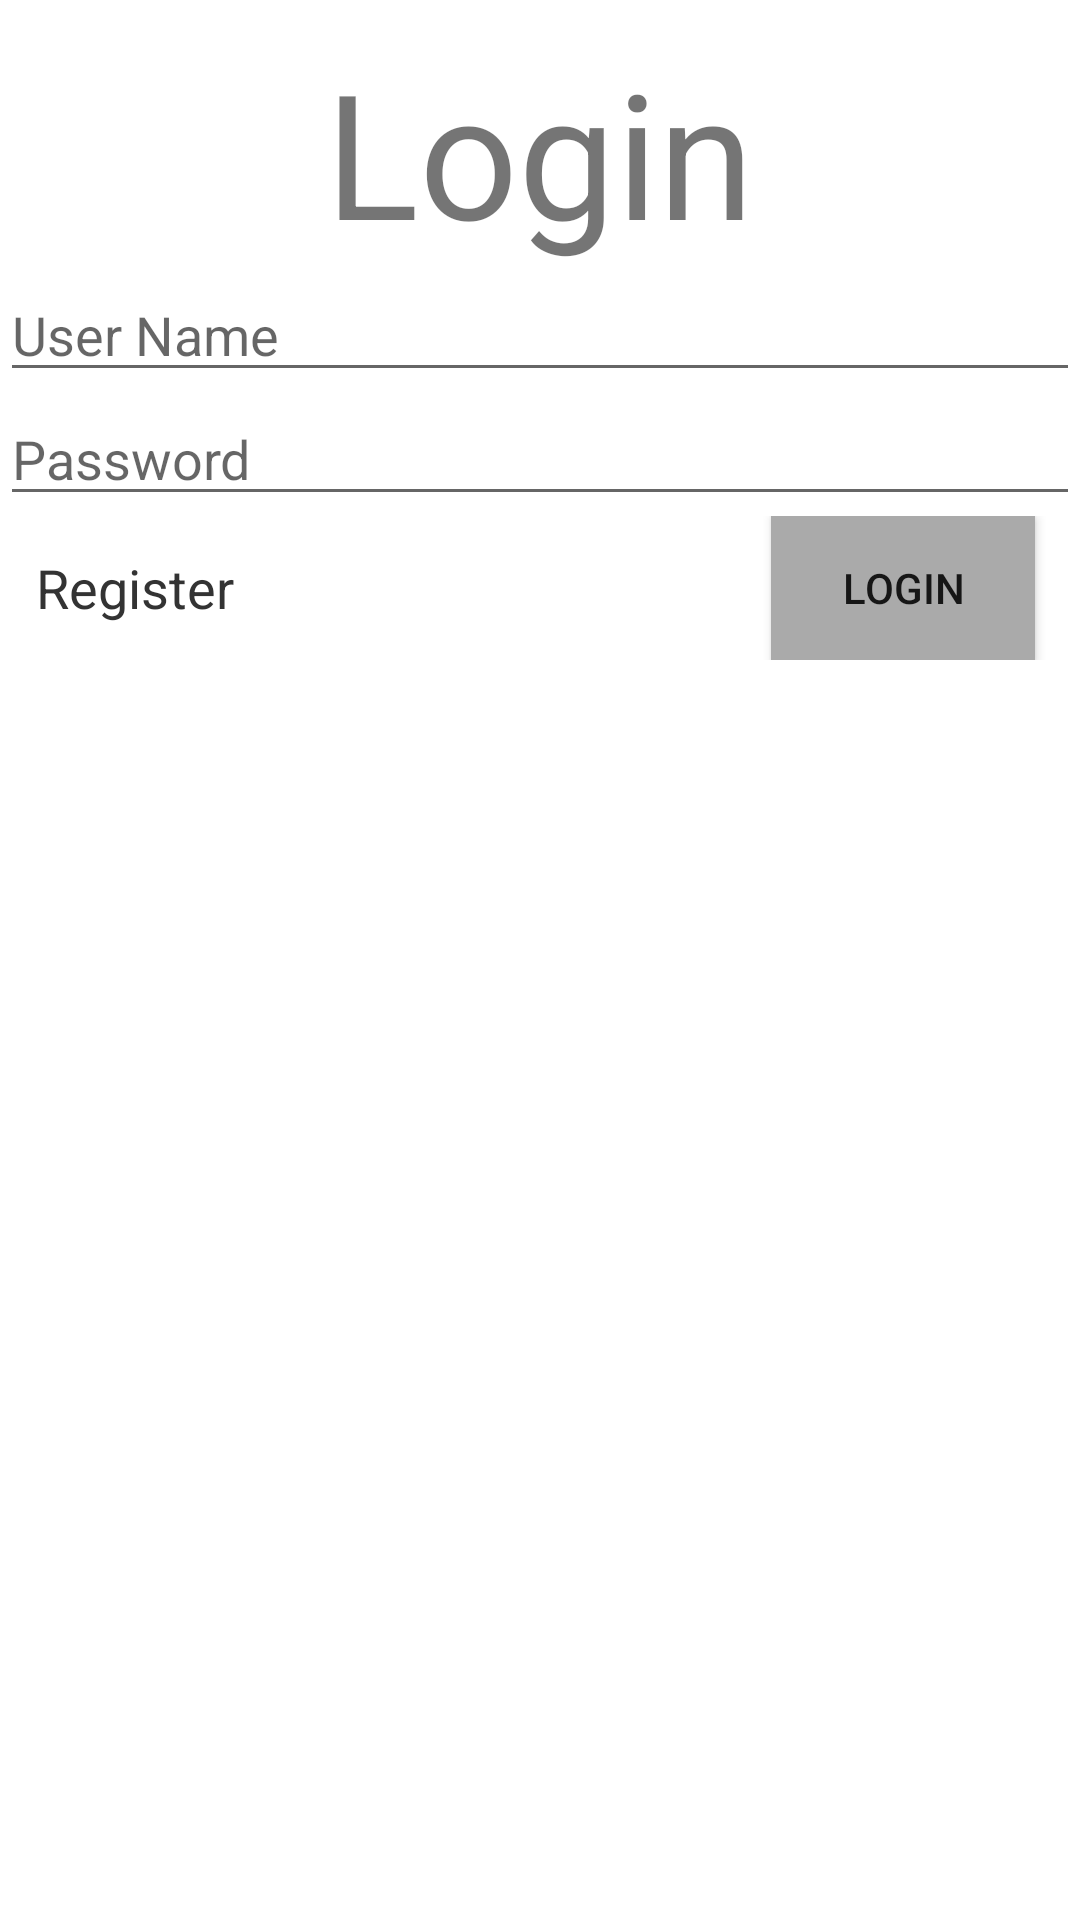

Produce the Android XML layout that renders to this screen, including the resource entries it uses.
<!-- AndroidManifest.xml: application theme Theme.Cse371 -->
<!-- res/layout/activity_login.xml -->
<?xml version="1.0" encoding="utf-8"?>
<LinearLayout xmlns:android="http://schemas.android.com/apk/res/android"
    xmlns:app="http://schemas.android.com/apk/res-auto"
    xmlns:tools="http://schemas.android.com/tools"
    android:layout_width="match_parent"
    android:layout_height="match_parent"
    android:orientation="vertical"
    tools:context=".LoginActivity">

    <TextView
        android:layout_marginTop="12dp"
        android:layout_gravity="center"
        android:layout_width="wrap_content"
        android:layout_height="wrap_content"
        android:textSize="58sp"
        android:text="Login" />


    <EditText
        android:hint="User Name"
        android:id="@+id/et_user"
        android:inputType="textEmailAddress"
        android:text=""
        android:layout_width="match_parent"
        android:layout_height="wrap_content"/>
    <EditText
        android:hint="Password"
        android:id="@+id/et_password"
        android:text=""
        android:layout_width="match_parent"
        android:layout_height="wrap_content"/>

    <RelativeLayout
        android:orientation="horizontal"
        android:layout_width="match_parent"
        android:layout_height="wrap_content">

        <TextView
            android:id="@+id/tv_register"
            android:layout_width="wrap_content"
            android:layout_height="wrap_content"
            android:layout_alignParentStart="true"
            android:layout_centerInParent="true"
            android:layout_marginStart="12dp"
            android:text="Register"
            android:textColor="#333333"
            android:textSize="18sp" />


        <Button
            android:id="@+id/bt"
            android:layout_width="wrap_content"
            android:layout_height="wrap_content"
            android:layout_alignParentRight="true"
            android:layout_marginEnd="15dp"
            android:background="@android:color/darker_gray"
            android:text="LOGIN" />

    </RelativeLayout>

</LinearLayout>
<!-- resources referenced by this layout -->
<resources>
  <style name="Theme.Cse371" parent="Theme.MaterialComponents.DayNight.DarkActionBar">
          
          <item name="colorPrimary">@color/purple_500</item>
          <item name="colorPrimaryVariant">@color/purple_700</item>
          <item name="colorOnPrimary">@color/white</item>
          
          <item name="colorSecondary">@color/teal_200</item>
          <item name="colorSecondaryVariant">@color/teal_700</item>
          <item name="colorOnSecondary">@color/black</item>
          
          <item name="android:statusBarColor" tools:targetApi="l">?attr/colorPrimaryVariant</item>
          
      </style>
  <!-- not gathered from this repository: default colours our renderer supplied (Android Studio template values) -->
  <color name="purple_500">#FF6200EE</color>
  <color name="purple_700">#FF3700B3</color>
  <color name="teal_200">#FF03DAC5</color>
  <color name="teal_700">#FF018786</color>
  <color name="black">#FF000000</color>
  <color name="white">#FFFFFFFF</color>
</resources>
